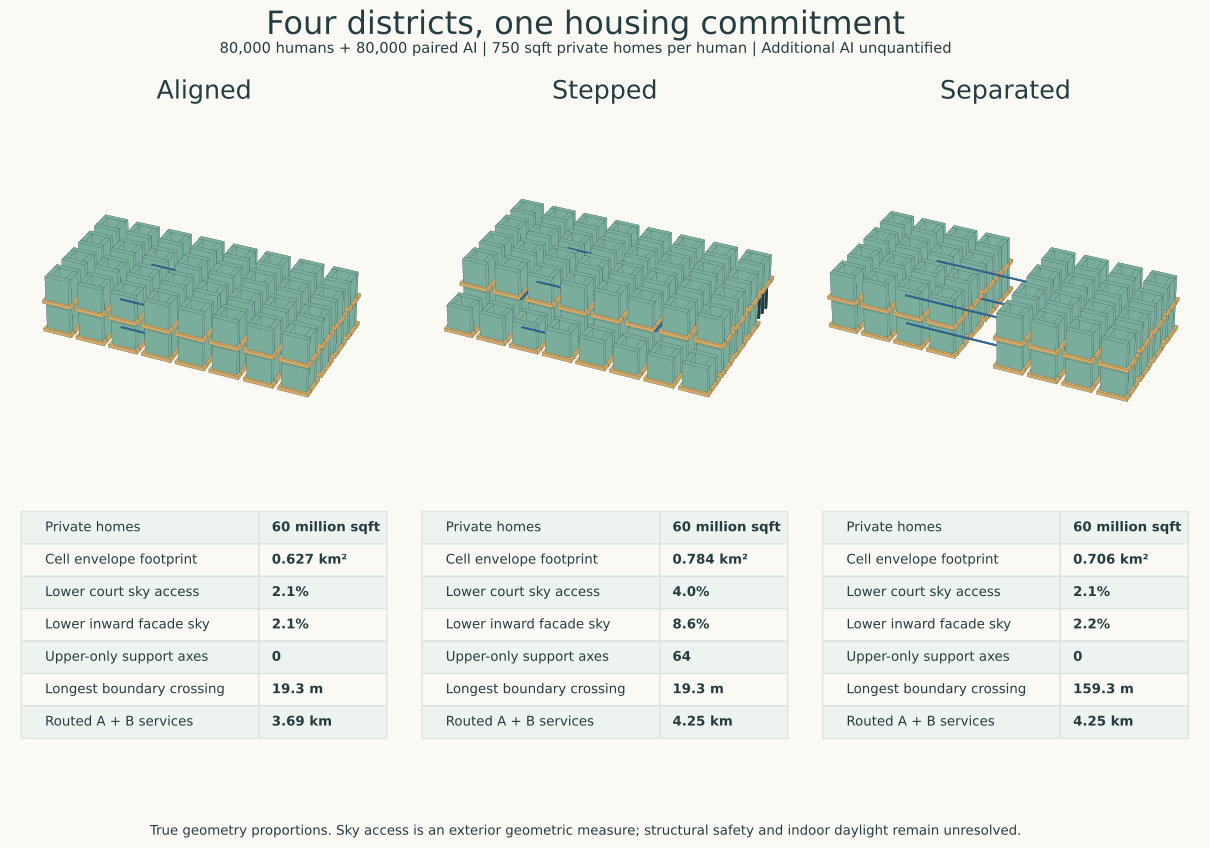

The data file committed next to this chart (first rows):
case, humans, private_home_sqft, footprint_envelope_m2, support_axes, upper_only_axes, longest_bridge_span_m, routed_service_corridor_length_m, lower_court_sky_fraction, lower_inner_facade_sky_fraction
aligned, 80000, 60000000, 627200, 256, 0, 19.25, 3690, 0.02092, 0.02111
stepped, 80000, 60000000, 784000, 320, 64, 19.25, 4250, 0.04039, 0.08601
separated, 80000, 60000000, 705600, 256, 0, 159.3, 4250, 0.02088, 0.02163
